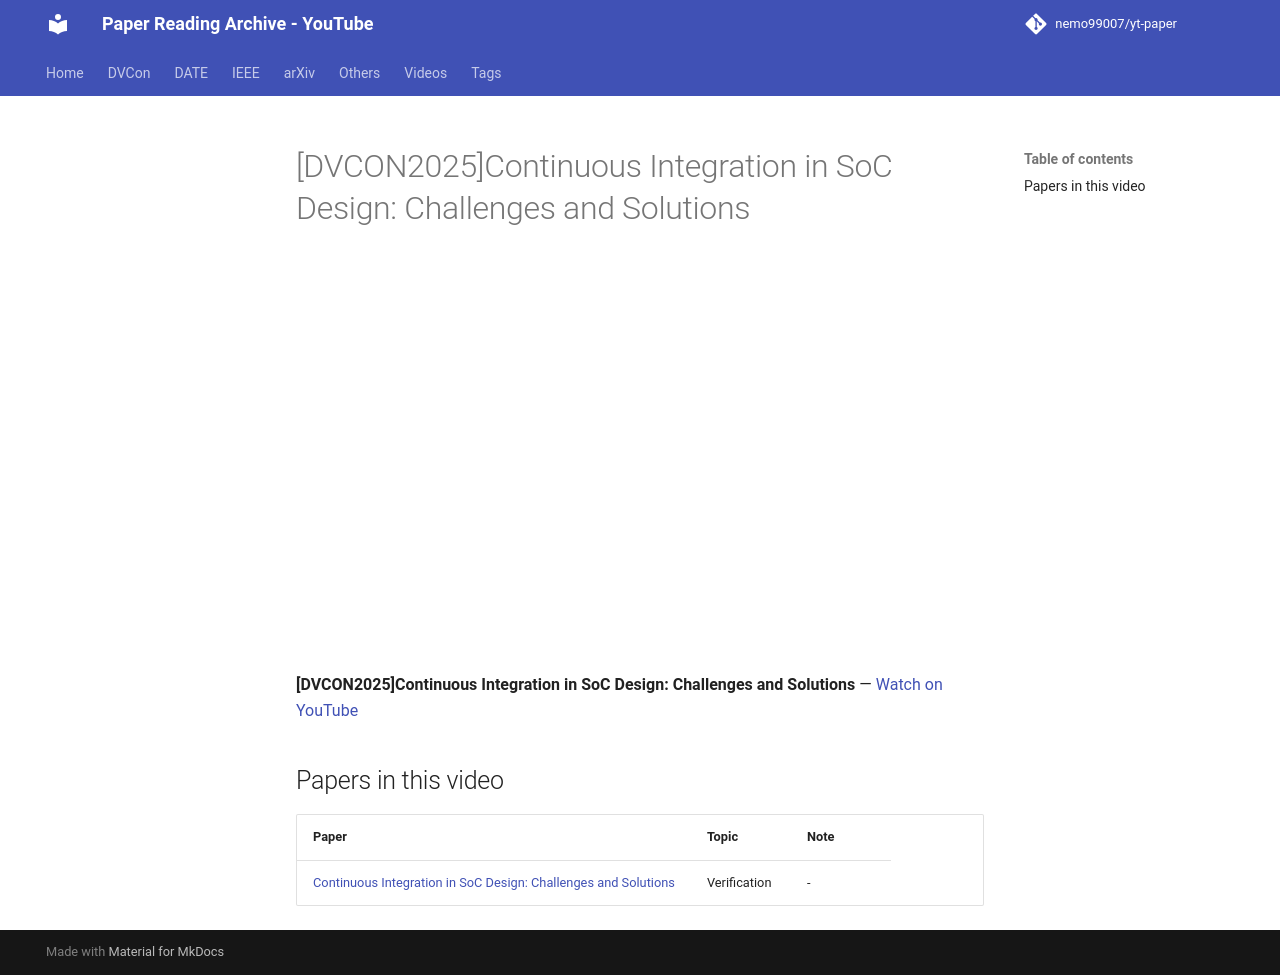

repository: nemo99007/yt-paper · page: videos/SwaKnaGIp6o/index.html · generator: mkdocs

---
title: '[DVCON2025]Continuous Integration in SoC Design: Challenges and Solutions'
video_id: SwaKnaGIp6o
video_url: https://www.youtube.com/watch?v=SwaKnaGIp6o
resources:
- ref-20261018-ee89
---


<!-- generated by yt-paper; edits will be overwritten -->

# [DVCON2025]Continuous Integration in SoC Design: Challenges and Solutions

<div class="video-wrapper"><iframe src="https://www.youtube-nocookie.com/embed/SwaKnaGIp6o" title="[DVCON2025]Continuous Integration in SoC Design: Challenges and Solutions" loading="lazy" allow="accelerometer; clipboard-write; encrypted-media; gyroscope; picture-in-picture; web-share" referrerpolicy="strict-origin-when-cross-origin" allowfullscreen></iframe></div>

**[DVCON2025]Continuous Integration in SoC Design: Challenges and Solutions** — [Watch on YouTube](https://www.youtube.com/watch?v=SwaKnaGIp6o)

## Papers in this video

| Paper | Topic | Note |
|---|---|---|
| [Continuous Integration in SoC Design: Challenges and Solutions](../papers/ref-20261018-ee89-continuous-integration-in-soc-design-challenges-and-solution.md) | Verification | - |
